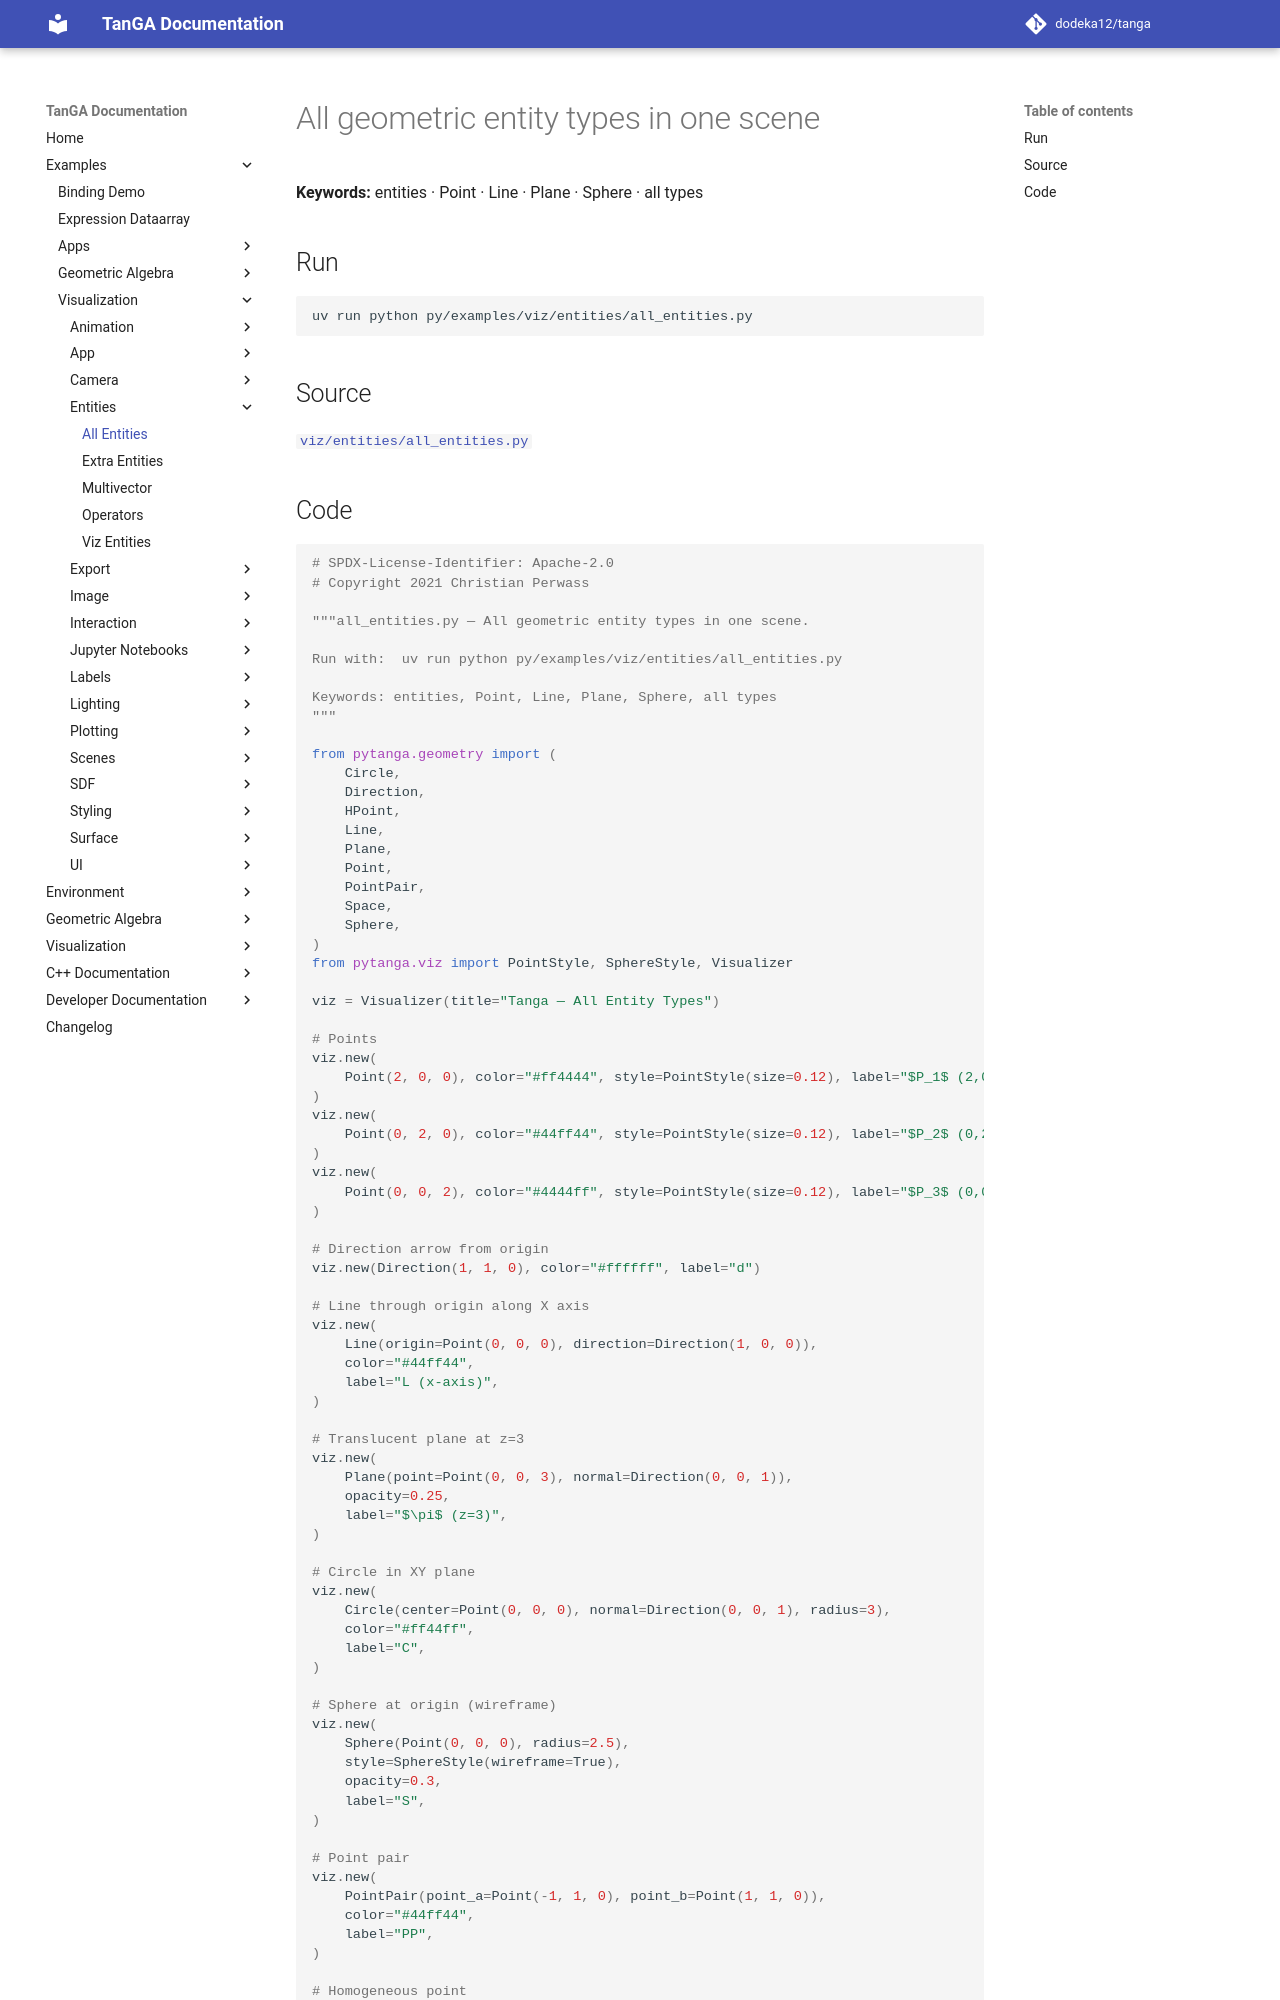

repository: dodeka12/tanga · page: v2.28.0-rc1/py/examples/viz/entities/all_entities/index.html · generator: mkdocs

# All geometric entity types in one scene

**Keywords:** entities · Point · Line · Plane · Sphere · all types

## Run

```bash
uv run python py/examples/viz/entities/all_entities.py
```

## Source

[`viz/entities/all_entities.py`](https://github.com/dodeka12/tanga/blob/main/py/examples/viz/entities/all_entities.py)
